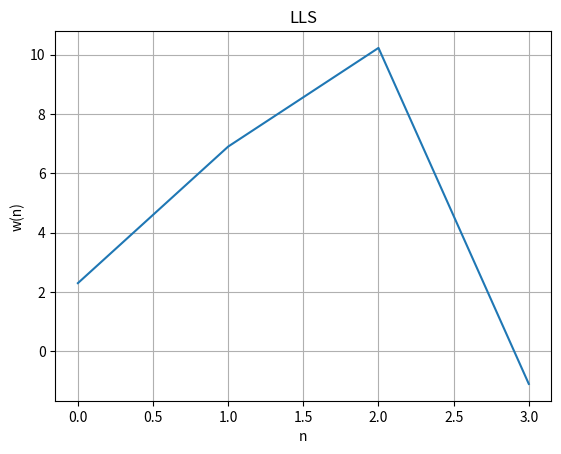
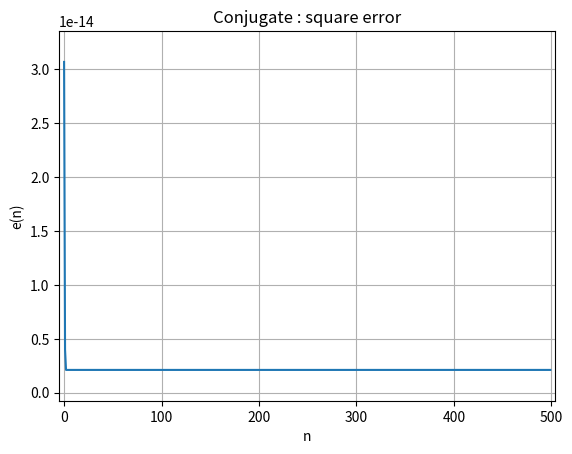

Generate these figures, in order, with matplotlib:
import numpy as np
import matplotlib.pyplot as plt

class SolveMinProbl:
    def __init__(self, y, A):  # 111 and identity matrix
        self.matr = A  # matrix A allocating memory for parameters ST we don't need to call
        self.Np = y.shape[0]  # rows shape tell us the shape of the matrix
        self.Nf = A.shape[1]  # columns
        self.vect = y  # col vector
        self.sol = np.zeros((self.Nf, 1), dtype=float)  # column vector w solution
        self.min = 0.0
        self.err = 0
        return
    def plot_w(self,title = 'solution'):
        w = self.sol  # already initialized self.sol in the previous method
        n = np.arange(self.Nf)
        plt.figure()
        plt.plot(n, w)
        plt.xlabel('n')
        plt.ylabel('w(n)')
        plt.grid()
        plt.title(title)
        plt.show()
        return
    def print_result(self , title):
        print(title, ' :')
        print('the optimum weight vector is: ')
        print(self.sol)  # w
        return
    def plot_err(self, title='Square error', logy=0, logx=0):
        err = self.err
        plt.figure()
        if(logy == 0) & (logx == 0):
            plt.plot(err[:, 0], err[:, 1])
        if (logy == 1) & (logx == 0):
            plt.semilogy(err[:, 0], err[:, 1])
        if (logy == 0) & (logx == 1):
            plt.semilogx(err[:, 0], err[:, 1])
        if (logy == 1) & (logx == 1):
            plt.loglog(err[:, 0], err[:, 1])
        plt.xlabel('n')
        plt.ylabel('e(n)')
        plt.title(title)
        plt.margins(0.01, 0.1)
        plt.grid()
        plt.show()
        return
class SolveLLS(SolveMinProbl):  # this class belongs to SolveMinProbl
    def run(self):  # the inpu
        A = self.matr
        y = self.vect
        w = np.dot(np.dot(np.linalg.inv(np.dot(A.T, A)), A.T), y)
        self.sol = w
        self.min = np.linalg.norm(np.dot(A, w)-y)
class SolveGrad(SolveMinProbl):
    def run(self, gamma, Nit):
        self.err = np.zeros((Nit, 2), dtype=float)
        A = self.matr
        y = self.vect
        w = np.random.rand(self.Nf, 1)  # uniform pdf random var range 0,1
        for it in range(Nit):
            grad = 2*np.dot(A.T, (np.dot(A, w)-y))
            w = w - gamma * grad
            self.err[it, 0] = it
            self.err[it, 1] = np.linalg.norm(np.dot(A, w)-y)
        self.sol = w
        self.min = self.err[it, 1]
class SolveSteepDesc(SolveMinProbl):
    def run(self, Nit):
        self.err = np.zeros((Nit, 2), dtype=float)
        A = self.matr
        y = self.vect
        w = np.random.rand(self.Nf, 1)  # uniform pdf random var range 0,1
        it = 0
        for it in range(Nit):
            grad = 2 * np.dot(A.T, (np.dot(A, w) - y))
            H = 4 * np.dot(A.T, A)
            gamma2 = (np.linalg.norm(grad)*np.linalg.norm(grad))/np.dot(np.dot(grad.T, H), grad)
            w = w - gamma2 * grad
            self.err[it, 0] = it
            self.err[it, 1] = np.linalg.norm(np.dot(A, w) - y)
        self.sol = w
        self.min = self.err[it, 1]
class SolveStoch(SolveMinProbl):
    def run(self, Nit, Nf):
        self.err = np.zeros((Nit, 2), dtype=float)
        A = self.matr
        y = self.vect
        w = np.random.rand(self.Nf, 1)  # uniform pdf random var range 0,1
        it = 0
        row = np.zeros((1, self.Nf), dtype=float)
        for it in range(Nit):
            for i in range(Nf):
                for j in range(Nf):
                    row[0, j] = A[i, j]
                grad = 2 * np.dot(row.T, (np.dot(row, w) - y[i]))  # A[:, i] column all the rows of the i column
                w = w - gamma * grad
            self.err[it, 0] = it
            self.err[it, 1] = np.linalg.norm(np.dot(A, w) - y)
        self.sol = w
        self.min = self.err[it, 1]
class SolveMini(SolveMinProbl):
    def run(self, Nit, N, gamma): #N is number of minibatches
        if (N > self.Np) | (self.Np % N != 0):
            print("function not valid")
        self.err = np.zeros((Nit, 2), dtype=float)
        A = self.matr
        y = self.vect
        w = np.random.rand(self.Nf, 1)  # uniform pdf random var range 0,1
        it = 0
        m = int(self.Np/N)
        for it in range(Nit):
            for i in range(Nf):
                for j in range(N):
                    grad = 2 * np.dot(A[j:(j*m+m), :].T, (np.dot(A[j:(j*m+m), :], w) - y[j:(j*m+m)]))
                    w = w - gamma * grad
            self.err[it, 0] = it
            self.err[it, 1] = np.linalg.norm(np.dot(A, w) - y)
        self.sol = w
        self.min = self.err[it, 1]
class SolveConj(SolveMinProbl):
    def run(self, Nit):
        self.err = np.zeros((Nit, 2), dtype=float)
        A = self.matr
        y = self.vect
        w = np.zeros((self.Nf, 1), dtype=float)
        it = 0
        Q = np.dot(A.T, A)
        b = np.dot(A.T, y)
        g = -1 * b
        d = -1 * g
        for it in range(Nit):
            for k in range(self.Np):
                if np.dot(np.dot(d.T, Q), d) == 0:
                    break
                a = -1 * np.dot(d.T, g)/np.dot(np.dot(d.T, Q), d)
                w = w + a * d
                g = g + a * np.dot(Q, d)
                beta = np.dot(np.dot(g.T, Q), d)/np.dot(np.dot(d.T, Q), d)
                d = -1 * g + beta*d
            self.err[it, 0] = it
            self.err[it, 1] = np.linalg.norm(np.dot(A, w) - y)
        self.sol = w
        self.min = self.err[it, 1]

if __name__=="__main__":
    np.random.seed(7)
    plt.close('all')
    Np = 4  # row
    Nf = 4  # col
    A = np.random.randn(Np, Nf)  # gaussian random var
    y = np.random.randn(Np, 1)
    m = SolveLLS(y, A)
    m.run()
    m.print_result('LLS')
    m.plot_w('LLS')
    Nit = 500
    gamma = 1e-3
    logx = 0
    logy = 0
    N = 2

    conj = SolveConj(y, A)
    conj.run(Nit)
    conj.print_result('Conjugate')
    conj.plot_err('Conjugate : square error', logy, logx)











